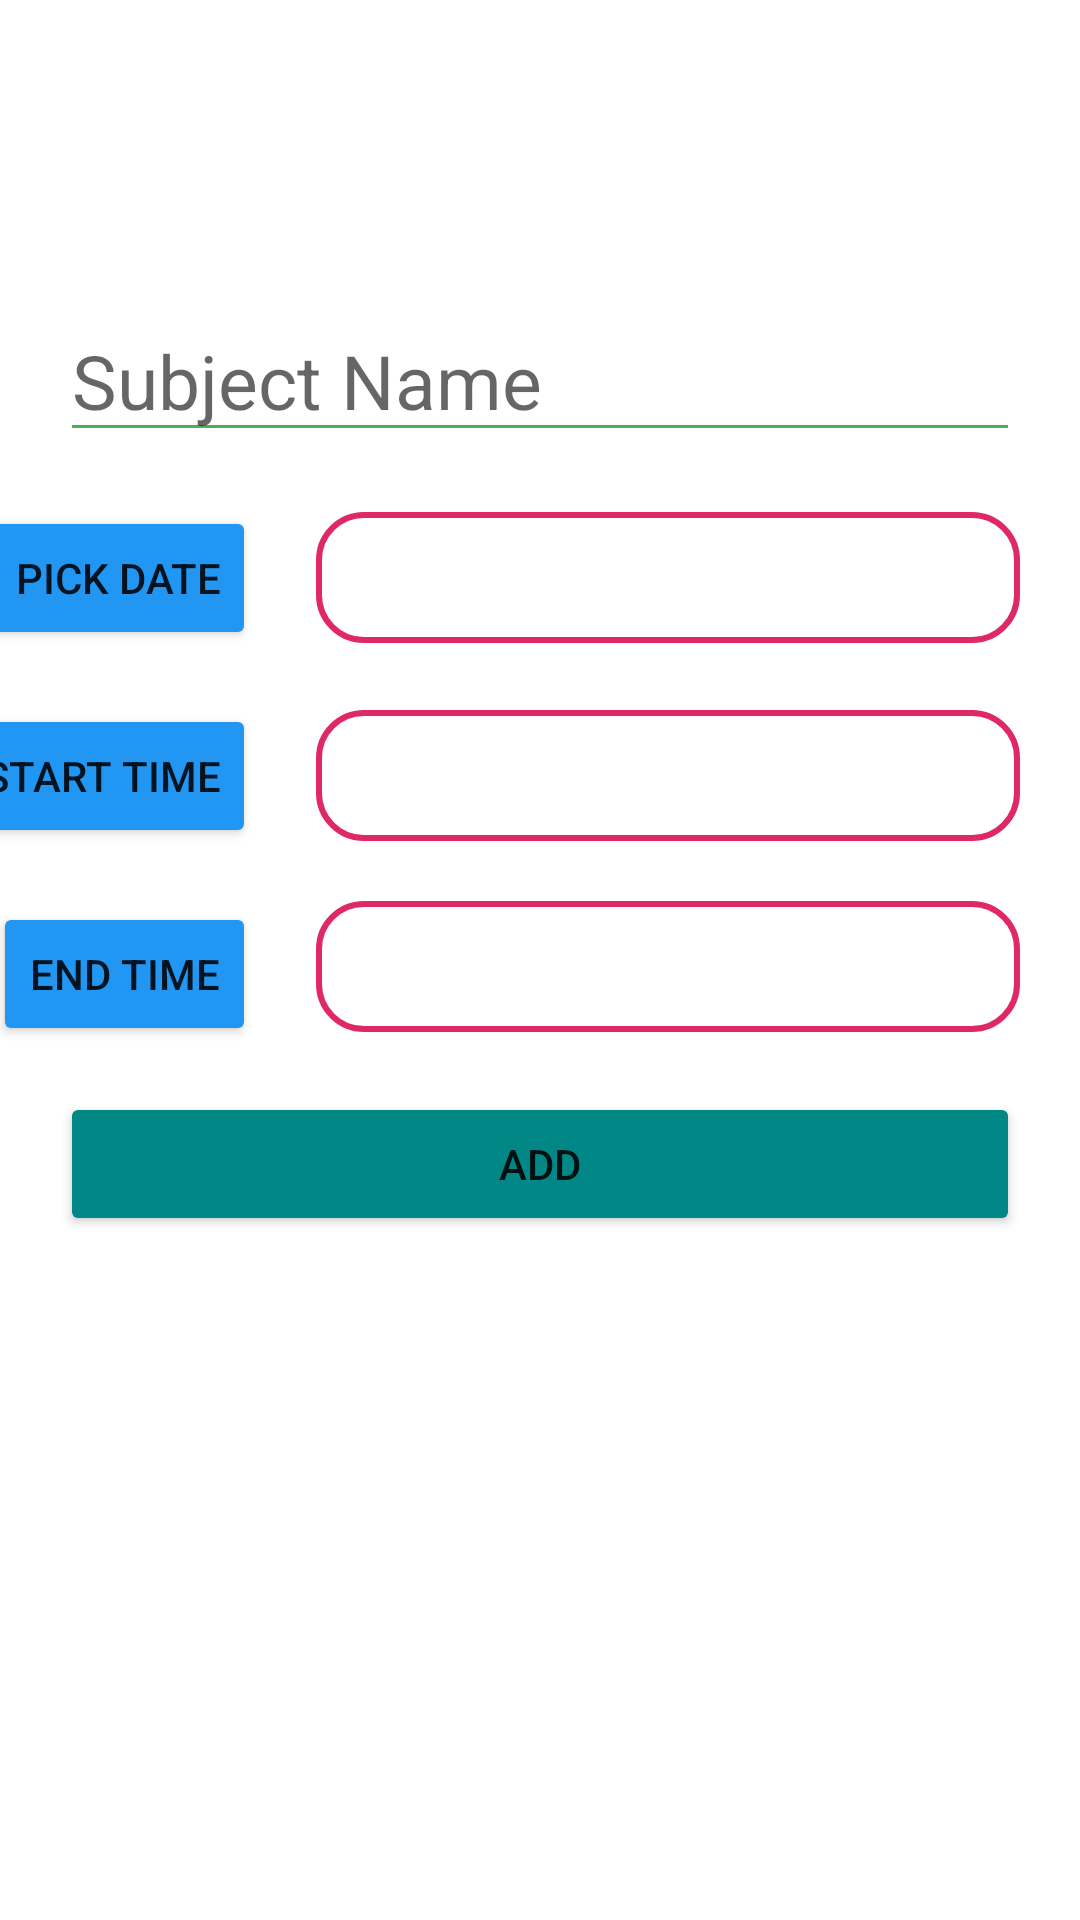

Here is an Android app screen rendered from its layout file. Give the layout XML and the strings, colors and styles it references.
<!-- AndroidManifest.xml: application theme Theme.ResponseApp -->
<!-- res/layout/fragment_add.xml -->
<?xml version="1.0" encoding="utf-8"?>
<layout
    xmlns:android="http://schemas.android.com/apk/res/android"
    xmlns:app="http://schemas.android.com/apk/res-auto"
    xmlns:tools="http://schemas.android.com/tools">



    <androidx.constraintlayout.widget.ConstraintLayout

        android:layout_width="match_parent"
        android:layout_height="match_parent"
        tools:context=".fragment.add.AddFragment">

        <EditText
            android:layout_marginTop="100dp"
            android:inputType="textPersonName"
            android:id="@+id/edtName"
            android:layout_marginStart="20dp"
            android:layout_marginEnd="20dp"
            android:textSize="25sp"
            android:layout_width="match_parent"
            android:layout_height="wrap_content"
            app:layout_constraintHorizontal_bias="0.5"
            app:layout_constraintEnd_toEndOf="parent"
            app:layout_constraintTop_toTopOf="parent"
            android:hint="Subject Name"
            android:backgroundTint="@color/custome_green"
            app:layout_constraintStart_toStartOf="parent"
            android:ems="10"/>

        <Button
            android:text="Pick Date"
            android:backgroundTint="#2196F3"
            android:layout_height="wrap_content"
            android:layout_width="wrap_content"
            app:layout_constraintTop_toBottomOf="@id/edtName"
            app:layout_constraintEnd_toStartOf="@id/edtStartDate"
            android:layout_marginTop="18dp"
            android:layout_marginStart="20dp"
            android:layout_marginEnd="20dp"
            android:id="@+id/pickDate"/>

        <TextView
            android:background="@drawable/cardview_background"
            android:textSize="25sp"
            android:padding="5dp"
            android:layout_marginTop="20dp"
            android:id="@+id/edtStartDate"
            android:layout_marginStart="20dp"
            android:layout_marginEnd="20dp"
            android:layout_width="wrap_content"
            android:layout_height="wrap_content"
            app:layout_constraintEnd_toEndOf="parent"
            app:layout_constraintTop_toBottomOf="@id/edtName"
            android:ems="8"
            />

        <Button
            android:text="Start Time"
            android:backgroundTint="#2196F3"
            android:layout_height="wrap_content"
            android:layout_width="wrap_content"
            app:layout_constraintTop_toBottomOf="@id/pickDate"
            app:layout_constraintEnd_toStartOf="@id/edtStartTime"
            android:layout_marginTop="18dp"
            android:layout_marginStart="20dp"
            android:layout_marginEnd="20dp"
            android:id="@+id/pickStartTime"/>

        <TextView
            android:background="@drawable/cardview_background"
            android:layout_marginTop="20dp"
            android:id="@+id/edtStartTime"
            android:layout_marginStart="20dp"
            android:layout_marginEnd="20dp"
            android:layout_width="wrap_content"
            android:layout_height="wrap_content"
            app:layout_constraintEnd_toEndOf="parent"
            app:layout_constraintTop_toBottomOf="@id/pickDate"
            android:textSize="25sp"
            android:padding="5dp"
            android:ems="8" />

        <Button
            android:text="End Time"
            android:backgroundTint="#2196F3"
            android:layout_height="wrap_content"
            android:layout_width="wrap_content"
            app:layout_constraintTop_toBottomOf="@id/pickStartTime"
            app:layout_constraintEnd_toStartOf="@id/edtEndTime"
            android:layout_marginTop="18dp"
            android:layout_marginStart="20dp"
            android:layout_marginEnd="20dp"
            android:id="@+id/pickEndTime"/>
        <TextView
            android:background="@drawable/cardview_background"
            android:textSize="25sp"
            android:padding="5dp"
            android:id="@+id/edtEndTime"
            android:layout_width="wrap_content"
            android:layout_height="wrap_content"
            android:layout_marginStart="20dp"
            android:layout_marginTop="20dp"
            android:layout_marginEnd="20dp"
            android:ems="8"
            app:layout_constraintEnd_toEndOf="parent"
            app:layout_constraintTop_toBottomOf="@id/edtStartTime" />

        <Button
            android:id="@+id/btnAdd"
            android:text="Add"
            android:layout_marginEnd="20dp"
            android:layout_marginStart="20dp"
            android:layout_marginTop="20dp"
            android:backgroundTint="@color/teal_700"
            app:layout_constraintEnd_toEndOf="parent"
            app:layout_constraintStart_toStartOf="parent"
            app:layout_constraintTop_toBottomOf="@id/edtEndTime"
            android:layout_width="match_parent"
            android:layout_height="wrap_content"/>

    </androidx.constraintlayout.widget.ConstraintLayout>

</layout>
<!-- resources referenced by this layout -->
<resources>
  <color name="custome_green">#4CAF50</color>
  <color name="teal_700">#FF018786</color>
  <!-- drawable cardview_background (drawable) -->
  <?xml version="1.0" encoding="utf-8"?>
  <shape android:shape="rectangle"
      xmlns:android="http://schemas.android.com/apk/res/android">
  
      <corners android:radius="15dp"></corners>
      <solid android:color="@color/white"></solid>
      <stroke android:width="2dp" android:color="@color/custome_pink"></stroke>
  
  </shape>
  <style name="Theme.ResponseApp" parent="Theme.MaterialComponents.DayNight.DarkActionBar">
          
          <item name="colorPrimary">@color/purple_500</item>
          <item name="colorPrimaryVariant">@color/purple_700</item>
          <item name="colorOnPrimary">@color/white</item>
          
          <item name="colorSecondary">@color/teal_200</item>
          <item name="colorSecondaryVariant">@color/teal_700</item>
          <item name="colorOnSecondary">@color/black</item>
          
          <item name="android:statusBarColor" tools:targetApi="l">?attr/colorPrimaryVariant</item>
          
      </style>
  <color name="white">#FFFFFFFF</color>
  <color name="custome_pink">#DF2967</color>
  <color name="purple_500">#FF6200EE</color>
  <color name="purple_700">#FF3700B3</color>
  <color name="teal_200">#FF03DAC5</color>
  <color name="black">#FF000000</color>
</resources>
